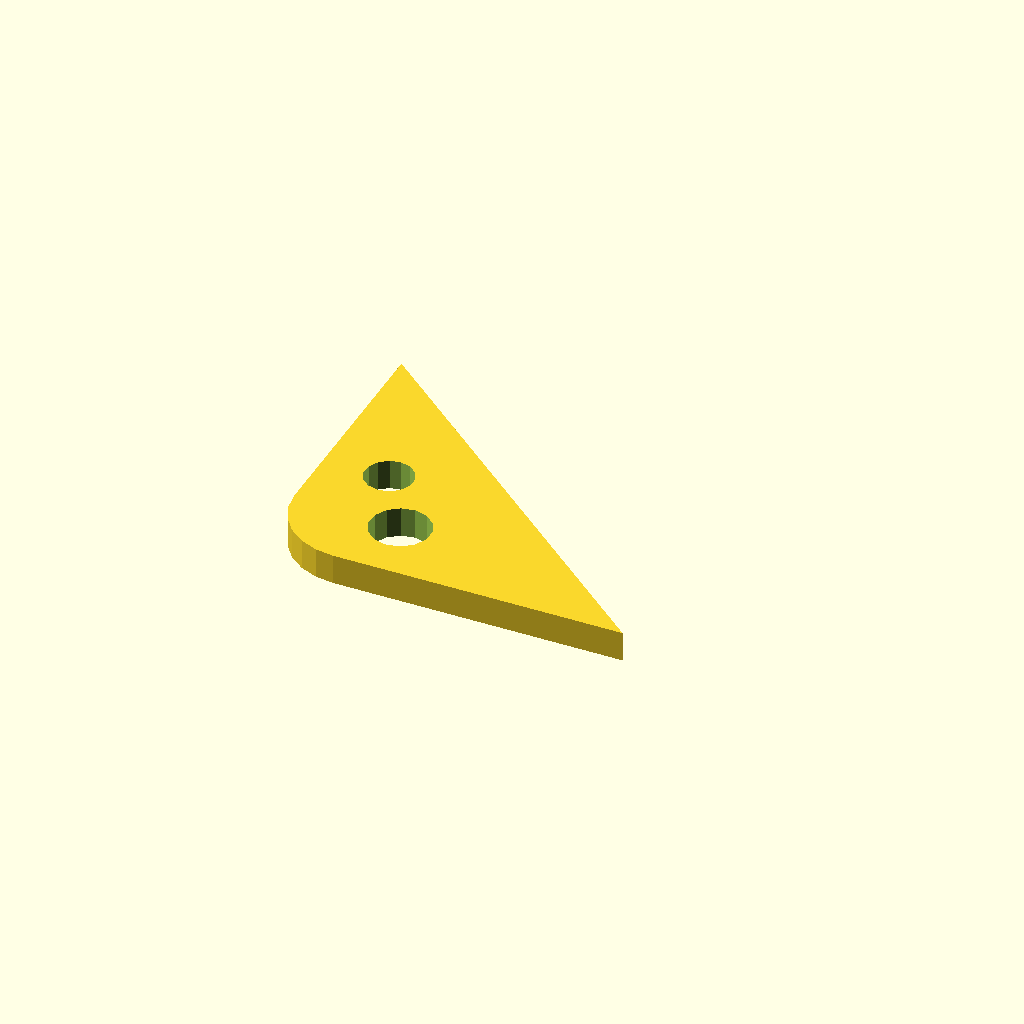
Cell 1: the model at its default parameters.
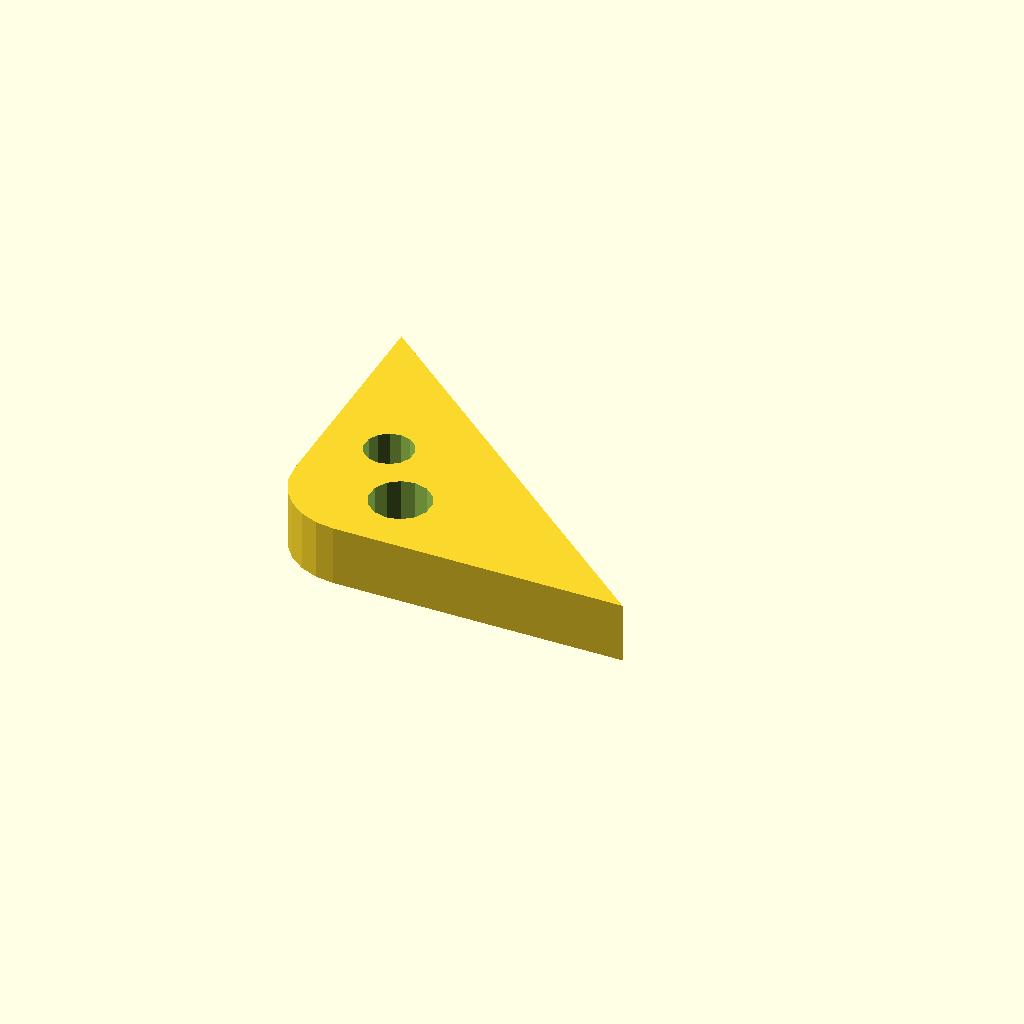
Cell 2 — plate_t set to 10, the other parameters unchanged.
All cells are drawn from one camera (rotation 55°, 0°, 25°, orthographic, colour scheme Cornfield), so only the parameter changes between them.
Source of the model, optional_data/data/sketch4/bracketplates/part_0159.scad:
$fn = 32;

// ----------------------------------------------------------------------
// Bracket plate: corner pad 60 x 50, fillet R12
// ----------------------------------------------------------------------

// --- parameters (mm) ---
hole_r = 4;               // bolt hole radius
plate_t = 5;              // plate thickness, Z (extrusion height)
leg_a = 60;               // base leg
leg_b = 50;               // height leg
fillet_r = 12;            // right-angle fillet radius

hole_d1 = 2 * hole_r + 2;
hole_d2 = 2 * hole_r;

profile = [[12, 0], [60, 0], [0, 50], [0, 12], [0.409, 8.894], [1.608, 6], [3.515, 3.515], [6, 1.608], [8.894, 0.409]];  // primary outline, 9 points, counter clockwise
void_1 = [[22.908, 11.954], [22.008, 13.989], [20.314, 15.432], [18.162, 15.997], [15.978, 15.573], [14.194, 14.242], [13.164, 12.27], [13.092, 10.046], [13.992, 8.011], [15.686, 6.568], [17.838, 6.003], [20.022, 6.427], [21.806, 7.758], [22.836, 9.73]];  // mount hole 1, 14 points
void_2 = [[14.727, 23.263], [14.007, 24.891], [12.651, 26.046], [10.93, 26.498], [9.182, 26.158], [7.755, 25.094], [6.931, 23.516], [6.873, 21.737], [7.593, 20.109], [8.949, 18.954], [10.67, 18.502], [12.418, 18.842], [13.845, 19.906], [14.669, 21.484]];  // mount hole 2, 14 points

// --- the one profile operation ---
difference() {
  linear_extrude(height = plate_t) polygon(points = profile);
  translate([0, 0, -1])
    linear_extrude(height = plate_t + 2) polygon(points = void_1);
  translate([0, 0, -1])
    linear_extrude(height = plate_t + 2) polygon(points = void_2);
}
Parameter table extracted from the source (name, type, default, range or options):
hole_r: number, default 4
plate_t: number, default 5
leg_a: number, default 60
leg_b: number, default 50
fillet_r: number, default 12
